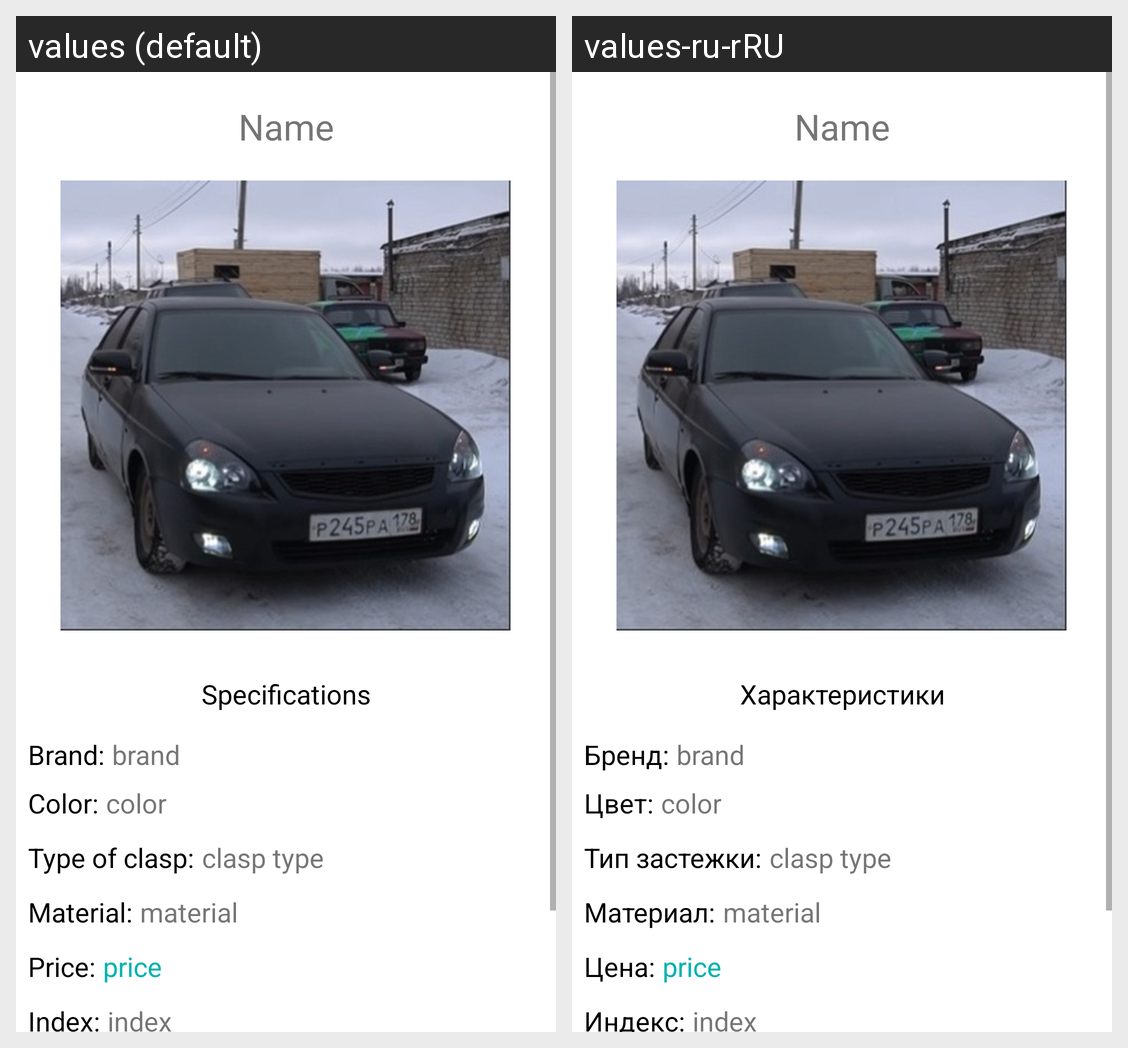

The Android screen above is rendered under two locales of the same app. Produce the string resources it draws, with the default and per-locale values.
Android screen res/layout/penbox_info.xml rendered under 2 locales, left to right: values (default), values-ru-rRU. Device: Nexus 5 (rendered at 1080×1920; each locale shown at half size, 540×960, under a caption strip naming it); theme Theme.Lesson03.
Strings drawn on this screen, with the default value and each locale's value (text and hints the layout hard-codes, and strings that could not be matched under every locale, appear in the picture but are not listed):

specifications
  values: Specifications
  values-ru-rRU: Характеристики

brand
  values: Brand:
  values-ru-rRU: Бренд:

color
  values: Color:
  values-ru-rRU: Цвет:

clasp_type
  values: Type of clasp:
  values-ru-rRU: Тип застежки:

material
  values: Material:
  values-ru-rRU: Материал:

price
  values: Price:
  values-ru-rRU: Цена:

index
  values: Index:
  values-ru-rRU: Индекс:
